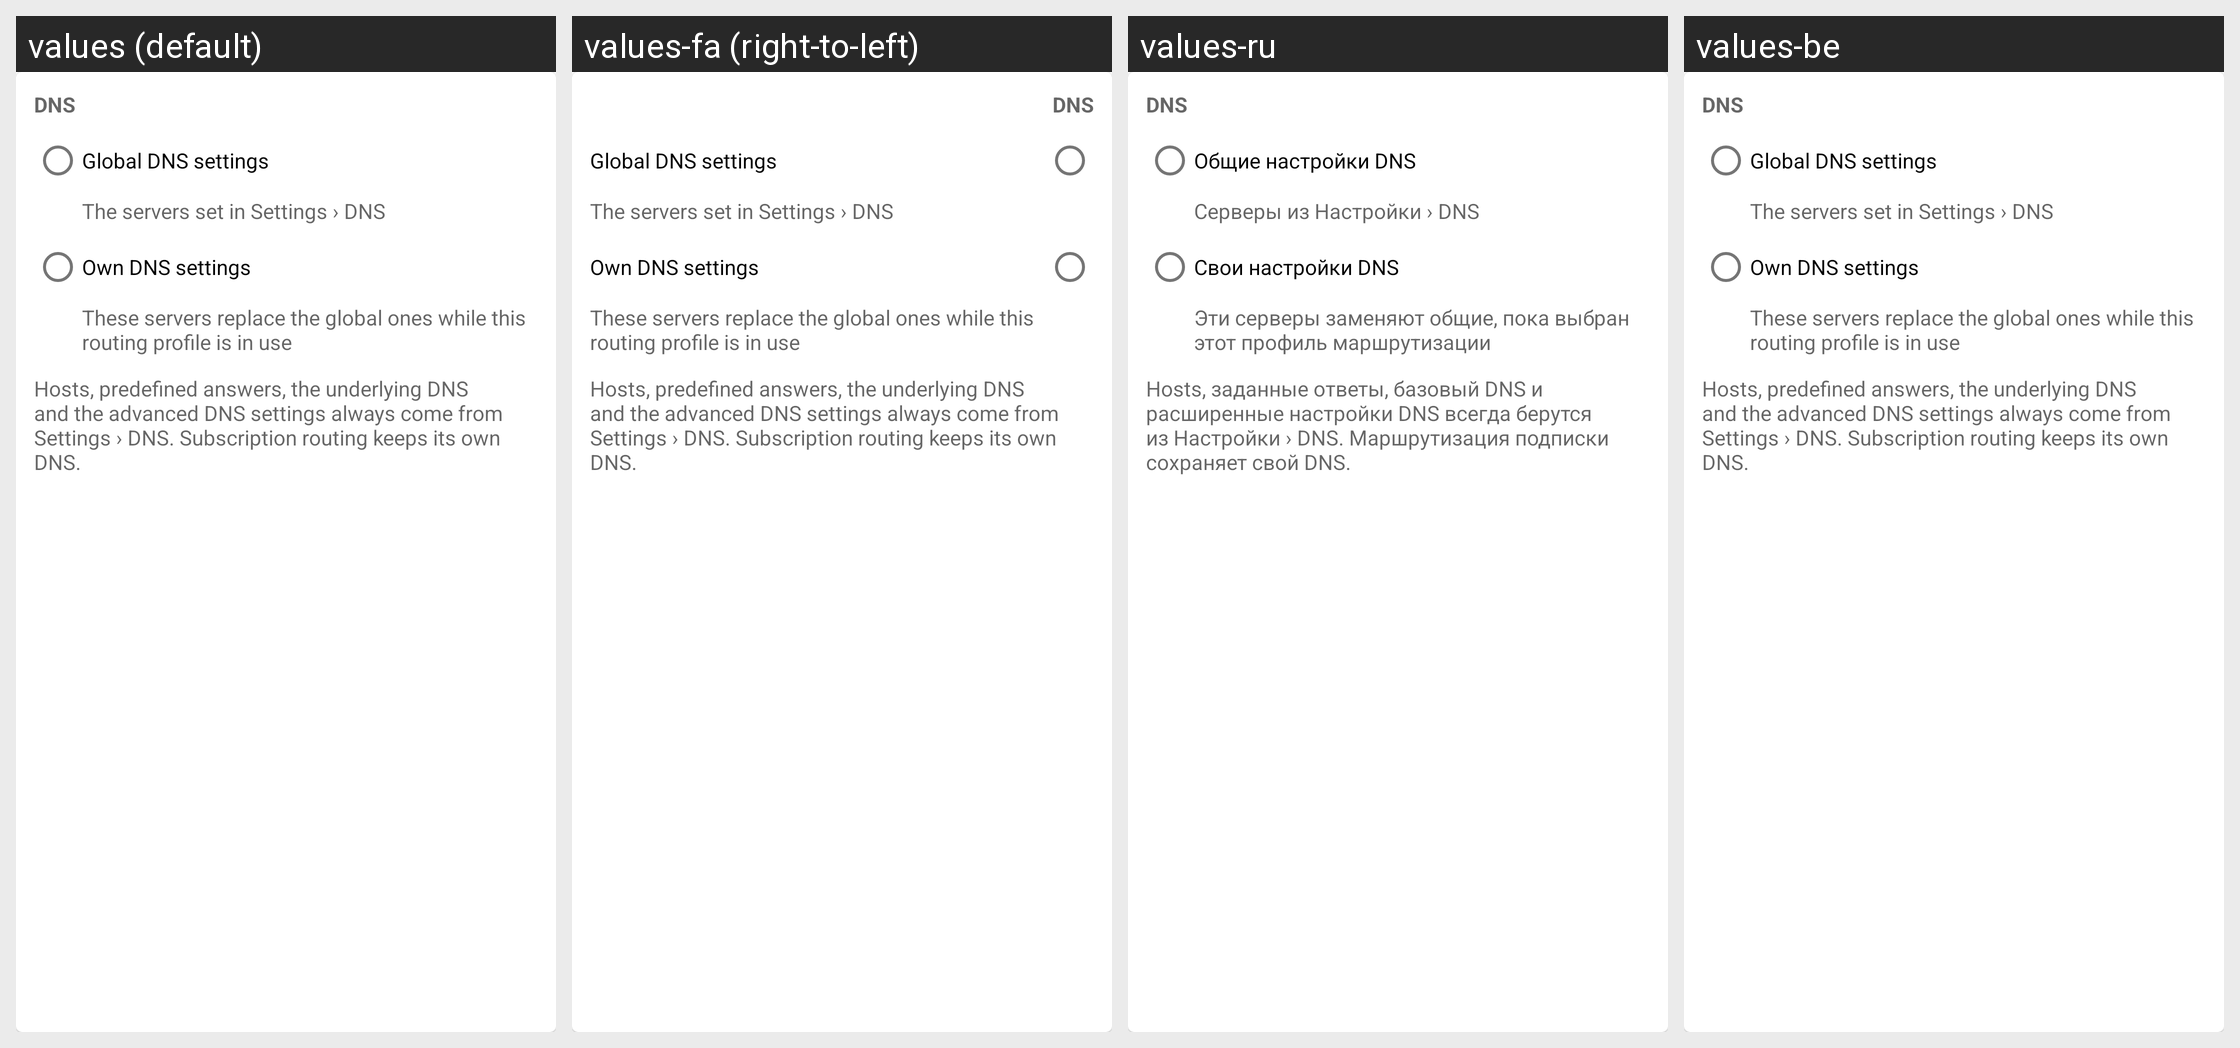

The Android screen above is rendered under several locales of the same app. Produce the string resources it draws, with the default and per-locale values.
Android screen res/layout/layout_route_dns.xml rendered under 4 locales, left to right: values (default), values-fa (right-to-left), values-ru, values-be. Device: Nexus 5 (rendered at 1080×1920; each locale shown at half size, 540×960, under a caption strip naming it); theme Theme.Start.
Other locales in the repository, not shown: values-ar, values-de, values-es, values-fr, values-in, values-it, values-ja, values-ko, values-nb-rNO, values-nl, values-pt-rBR, values-tr, values-uk, values-zh-rCN, values-zh-rHK, values-zh-rTW.
Strings drawn on this screen, with the default value and each locale's value (text and hints the layout hard-codes, and strings that could not be matched under every locale, appear in the picture but are not listed):

route_dns_title
  values: DNS
  values-fa: DNS  [not translated; the default value is used]
  values-ru: DNS
  values-be: DNS  [not translated; the default value is used]

route_dns_global
  values: Global DNS settings
  values-fa: Global DNS settings  [not translated; the default value is used]
  values-ru: Общие настройки DNS
  values-be: Global DNS settings  [not translated; the default value is used]

route_dns_global_sum
  values: The servers set in Settings › DNS
  values-fa: The servers set in Settings › DNS  [not translated; the default value is used]
  values-ru: Серверы из Настройки › DNS
  values-be: The servers set in Settings › DNS  [not translated; the default value is used]

route_dns_custom
  values: Own DNS settings
  values-fa: Own DNS settings  [not translated; the default value is used]
  values-ru: Свои настройки DNS
  values-be: Own DNS settings  [not translated; the default value is used]

route_dns_custom_sum
  values: These servers replace the global ones while this routing profile is in use
  values-fa: These servers replace the global ones while this routing profile is in use  [not translated; the default value is used]
  values-ru: Эти серверы заменяют общие, пока выбран этот профиль маршрутизации
  values-be: These servers replace the global ones while this routing profile is in use  [not translated; the default value is used]

route_dns_scope_note
  values: Hosts, predefined answers, the underlying DNS and the advanced DNS settings always come from Settings › DNS. Subscription routing keeps its own DNS.
  values-fa: Hosts, predefined answers, the underlying DNS and the advanced DNS settings always come from Settings › DNS. Subscription routing keeps its own DNS.  [not translated; the default value is used]
  values-ru: Hosts, заданные ответы, базовый DNS и расширенные настройки DNS всегда берутся из Настройки › DNS. Маршрутизация подписки сохраняет свой DNS.
  values-be: Hosts, predefined answers, the underlying DNS and the advanced DNS settings always come from Settings › DNS. Subscription routing keeps its own DNS.  [not translated; the default value is used]
